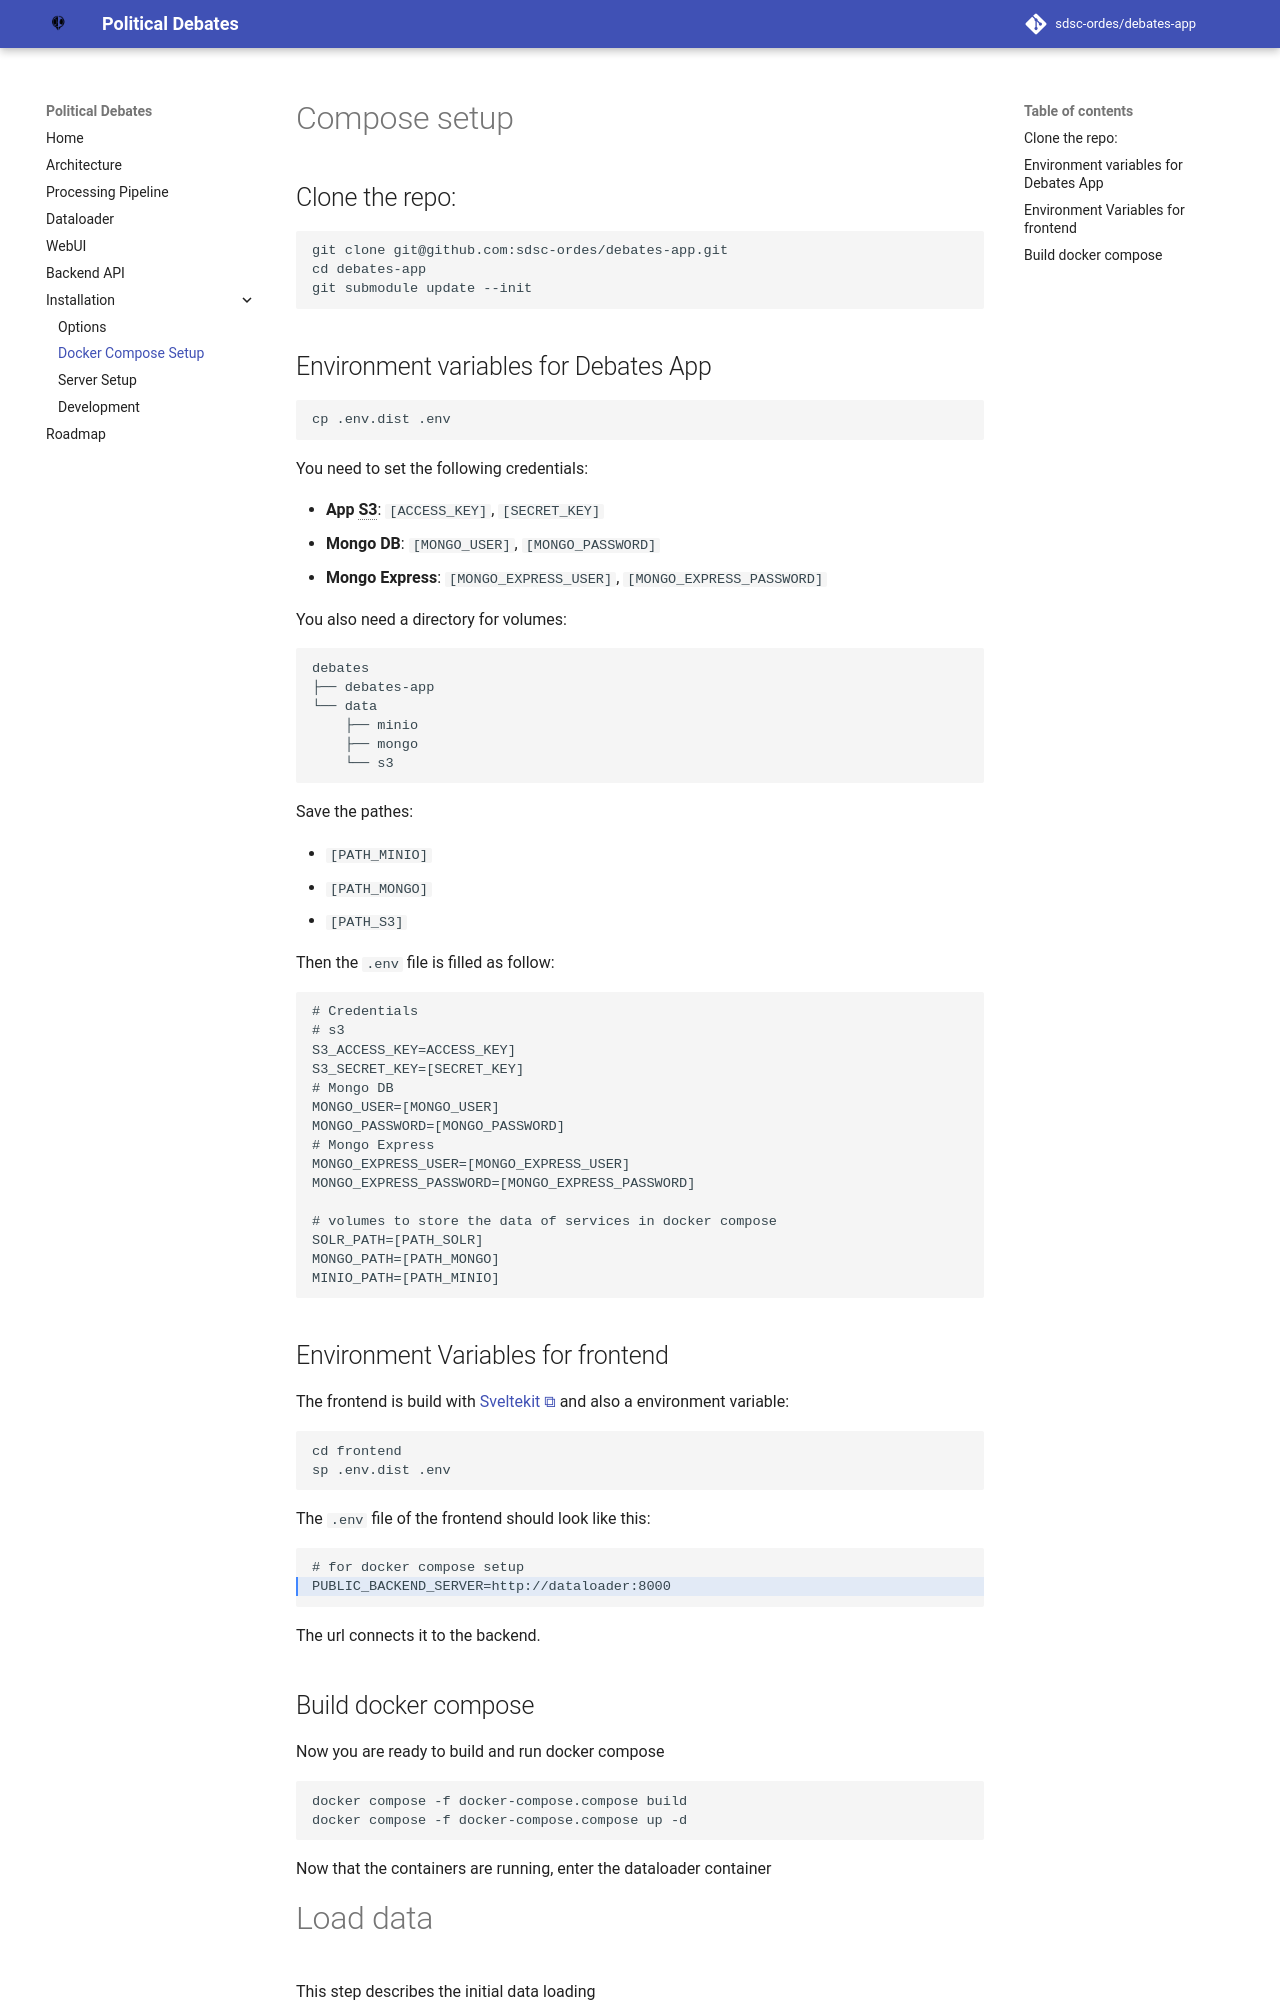

repository: sdsc-ordes/debates-app · page: install/compose.html · generator: mkdocs

# Compose setup

## Clone the repo:

```
git clone git@github.com:sdsc-ordes/debates-app.git
cd debates-app
git submodule update --init
```

## Environment variables for Debates App

```
cp .env.dist .env
```

You need to set the following credentials:

- **App S3**: `[ACCESS_KEY]`, `[SECRET_KEY]`
- **Mongo DB**: `[MONGO_USER]`, `[MONGO_PASSWORD]`
- **Mongo Express**: `[MONGO_EXPRESS_USER]`, `[MONGO_EXPRESS_PASSWORD]`

You also need a directory for volumes:

```
debates
├── debates-app
└── data
    ├── minio
    ├── mongo
    └── s3
```

Save the pathes:

- `[PATH_MINIO]`
- `[PATH_MONGO]`
- `[PATH_S3]`

Then the `.env` file is filled as follow:

```
# Credentials
# s3
S3_ACCESS_KEY=ACCESS_KEY]
S3_SECRET_KEY=[SECRET_KEY]
# Mongo DB
MONGO_USER=[MONGO_USER]
MONGO_PASSWORD=[MONGO_PASSWORD]
# Mongo Express
MONGO_EXPRESS_USER=[MONGO_EXPRESS_USER]
MONGO_EXPRESS_PASSWORD=[MONGO_EXPRESS_PASSWORD]

# volumes to store the data of services in docker compose
SOLR_PATH=[PATH_SOLR]
MONGO_PATH=[PATH_MONGO]
MINIO_PATH=[PATH_MINIO]
```

## Environment Variables for frontend

The frontend is build with [Sveltekit](https://svelte.dev/) and also a environment variable:

```
cd frontend
sp .env.dist .env
```

The `.env` file of the frontend should look like this:

```hl_lines="2"
# for docker compose setup
PUBLIC_BACKEND_SERVER=http://dataloader:8000
```

The url connects it to the backend.
